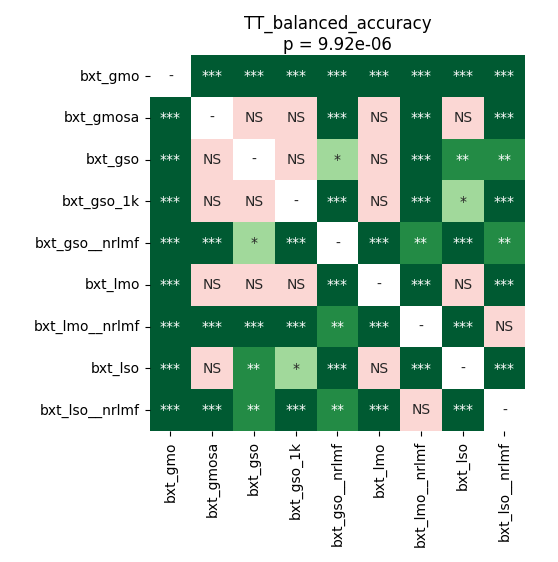

The file beside this chart, header and first rows:
	bxt_gmo	bxt_gmosa	bxt_gso	bxt_gso_1k	bxt_gso__nrlmf	bxt_lmo	bxt_lmo__nrlmf	bxt_lso	bxt_lso__nrlmf
bxt_gmo	1.0	7.847377232142856e-05	7.847377232142856e-05	7.847377232142856e-05	7.847377232142856e-05	7.847377232142856e-05	0.0001373	7.847377232142856e-05	7.847377232142856e-05
bxt_gmosa	7.847377232142856e-05	1.0	0.06513	0.7648	0.0001735	0.8999	7.847377232142856e-05	0.2537	0.0001735
bxt_gso	7.847377232142856e-05	0.06513	1.0	0.2929	0.01272	0.3628	7.847377232142856e-05	0.004028	0.002147
bxt_gso_1k	7.847377232142856e-05	0.7648	0.2929	1.0	0.0001735	0.3801	7.847377232142856e-05	0.04472	0.0001373
bxt_gso__nrlmf	7.847377232142856e-05	0.0001735	0.01272	0.0001735	1.0	0.0005232	0.003344	7.847377232142856e-05	0.006021
bxt_lmo	7.847377232142856e-05	0.8999	0.3628	0.3801	0.0005232	1.0	7.847377232142856e-05	0.491	0.0003845
bxt_lmo__nrlmf	0.0001373	7.847377232142856e-05	7.847377232142856e-05	7.847377232142856e-05	0.003344	7.847377232142856e-05	1.0	7.847377232142856e-05	0.09175
bxt_lso	7.847377232142856e-05	0.2537	0.004028	0.04472	7.847377232142856e-05	0.491	7.847377232142856e-05	1.0	7.847377232142856e-05
bxt_lso__nrlmf	7.847377232142856e-05	0.0001735	0.002147	0.0001373	0.006021	0.0003845	0.09175	7.847377232142856e-05	1.0
